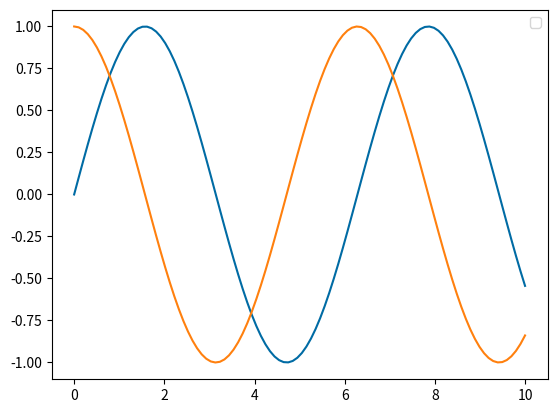
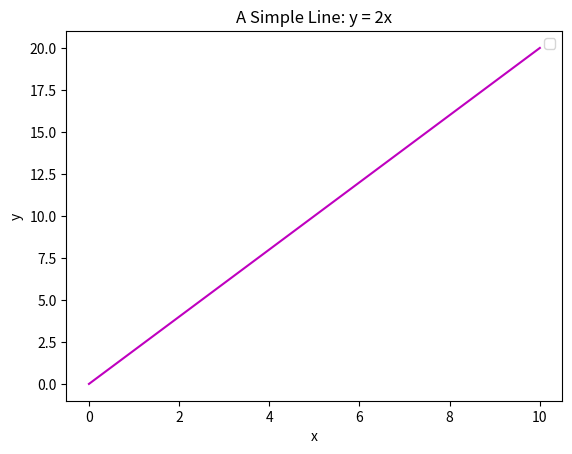

Write the Python code that produced these figures, in order.
import matplotlib.pyplot as plt
import numpy as np

# Set the style for plots 
plt.style.use('tableau-colorblind10')
print(plt.style.available)

# Use Numpy to generate a sample array of data
x_vals = np.linspace(0, 10, 100)

# LINE PLOTS work well when graphing FUNCTIONS
# for example, y = f(x) or sin/cos/tan
plt.plot(x_vals, np.sin(x_vals))
plt.plot(x_vals, np.cos(x_vals))
plt.legend()

# Show figure in the dev enviroment
# plt.show()

# Save figure in a PNG file
plt.savefig('lineplot.png')
plt.close() # clear the figure before making another 

# Demo on customization
# Function below: y = 2x
plt.plot(x_vals, 2 * x_vals, '-m')

# Add titles, labels, and legend
plt.title('A Simple Line: y = 2x')
plt.xlabel('x')
plt.ylabel('y')
plt.legend() # not as helpful if you only have one line

plt.savefig('lineplot2.png')
plt.close()
